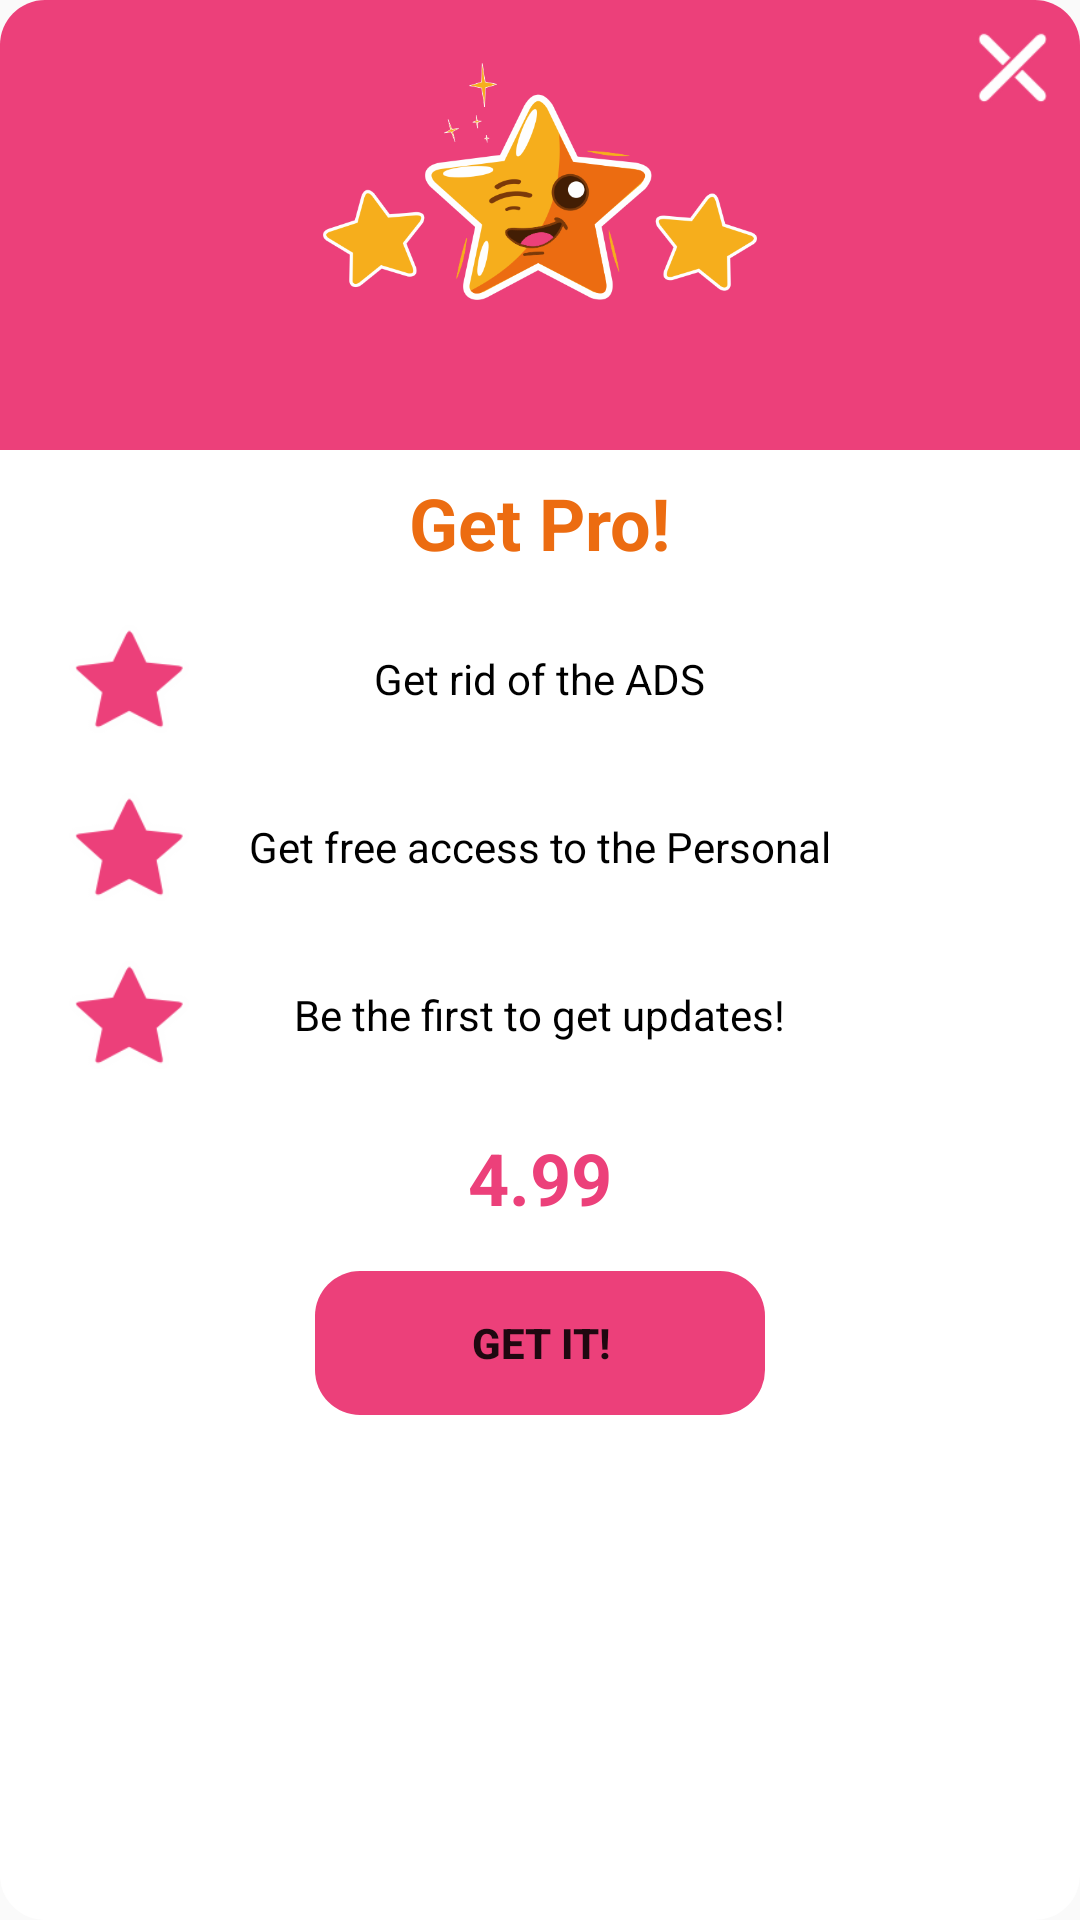

Produce the Android XML layout that renders to this screen, including the resource entries it uses.
<!-- AndroidManifest.xml: application theme AppTheme -->
<!-- res/layout/fragment_blank.xml -->
<?xml version="1.0" encoding="utf-8"?>

<RelativeLayout xmlns:android="http://schemas.android.com/apk/res/android"
    xmlns:app="http://schemas.android.com/apk/res-auto"
    xmlns:tools="http://schemas.android.com/tools"
    android:layout_width="match_parent"
    android:layout_height="wrap_content"
    android:background="@drawable/relative_round">


    <RelativeLayout
        android:id="@+id/relatuve_top"
        android:layout_width="match_parent"
        android:layout_height="150dp"
        android:layout_alignParentTop="true"
        android:background="@drawable/relative_round_fragment">

        <ImageView
            android:id="@+id/image_close"
            android:layout_width="25dp"
            android:layout_height="25dp"
            android:layout_alignParentRight="true"
            android:layout_marginStart="10dp"
            android:layout_marginTop="10dp"
            android:layout_marginEnd="10dp"
            android:layout_marginBottom="10dp"
            android:src="@drawable/close" />

        <ImageView
            android:id="@+id/imageView"
            android:layout_width="wrap_content"
            android:layout_height="80dp"
            android:layout_alignParentTop="true"
            android:layout_marginTop="20dp"
            android:src="@drawable/star_d" />

    </RelativeLayout>

    <RelativeLayout
        android:id="@+id/Relative_text"
        android:layout_width="match_parent"
        android:layout_height="wrap_content"
        android:layout_below="@+id/relatuve_top">

        <RelativeLayout
            android:id="@+id/r3"
            android:layout_width="match_parent"
            android:layout_height="40dp"
            android:layout_below="@+id/r2"
            android:layout_margin="8dp">

            <ImageView
                android:id="@+id/imageView5"
                android:layout_width="40dp"
                android:layout_height="40dp"
                android:layout_marginLeft="15dp"
                android:src="@drawable/start" />

            <TextView
                android:id="@+id/textView11"
                android:layout_width="wrap_content"
                android:layout_height="wrap_content"
                android:layout_centerInParent="true"
                android:text="Be the first to get updates!"
                android:textColor="@color/colorBlack" />
        </RelativeLayout>

        <TextView
            android:id="@+id/textView8"
            android:layout_width="wrap_content"
            android:layout_height="wrap_content"
            android:layout_centerHorizontal="true"
            android:layout_marginStart="8dp"
            android:layout_marginTop="8dp"
            android:layout_marginEnd="8dp"
            android:layout_marginBottom="8dp"
            android:text="Get Pro!"
            android:textColor="@color/back_button"
            android:textSize="24sp"
            android:textStyle="bold" />

        <RelativeLayout
            android:id="@+id/r1"
            android:layout_width="match_parent"
            android:layout_height="40dp"
            android:layout_below="@+id/textView8"
            android:layout_margin="8dp">

            <ImageView
                android:id="@+id/imageView3"
                android:layout_width="40dp"
                android:layout_height="40dp"
                android:layout_marginLeft="15dp"
                android:src="@drawable/start" />

            <TextView
                android:id="@+id/textView9"
                android:layout_width="wrap_content"
                android:layout_height="wrap_content"
                android:layout_centerInParent="true"
                android:layout_centerHorizontal="true"
                android:text="Get rid of the ADS"
                android:textColor="@color/colorBlack" />
        </RelativeLayout>

        <RelativeLayout
            android:id="@+id/r2"
            android:layout_width="match_parent"
            android:layout_height="40dp"
            android:layout_below="@+id/r1"
            android:layout_margin="8dp">

            <ImageView
                android:id="@+id/imageView4"
                android:layout_width="40dp"
                android:layout_height="40dp"
                android:layout_marginLeft="15dp"
                android:src="@drawable/start" />

            <TextView
                android:id="@+id/textView10"
                android:layout_width="wrap_content"
                android:layout_height="wrap_content"
                android:layout_centerInParent="true"
                android:text="Get free access to the Personal"
                android:textColor="@color/colorBlack" />
        </RelativeLayout>

        <TextView
            android:id="@+id/sku_text"
            android:layout_width="wrap_content"
            android:layout_height="wrap_content"
            android:layout_below="@+id/r3"
            android:layout_centerHorizontal="true"
            android:layout_marginTop="10dp"
            android:text="4.99"
            android:textColor="@color/colorMain"
            android:textSize="24sp"
            android:textStyle="bold" />

        <Button
            android:id="@+id/button_b"
            style="@style/Widget.AppCompat.Button.Borderless"
            android:layout_width="150dp"
            android:layout_height="wrap_content"
            android:layout_below="@+id/sku_text"
            android:layout_centerHorizontal="true"
            android:layout_marginStart="15dp"
            android:layout_marginTop="15dp"
            android:layout_marginEnd="15dp"
            android:layout_marginBottom="15dp"
            android:background="@drawable/relative_round_buy"
            android:text="Get It!"
            android:textColor="@color/color_text"
            android:textStyle="bold" />

    </RelativeLayout>

</RelativeLayout>
<!-- resources referenced by this layout -->
<resources>
  <color name="back_button">#EC6C11 </color>
  <color name="colorBlack">#FF000000</color>
  <color name="colorMain">#EC407A</color>
  <!-- drawable close: png bitmap (drawable, 6473 bytes) -->
  <!-- drawable relative_round (drawable) -->
  <?xml version="1.0" encoding="utf-8"?>
  
  <selector xmlns:android="http://schemas.android.com/apk/res/android">
      <item>
          <shape android:shape="rectangle">
              
     <solid android:color="@color/colorWhite"/>
              
  
              <corners android:radius="15dp"/>
              
              
          </shape>
      </item>
  </selector>
  <!-- drawable relative_round_buy (drawable) -->
  <?xml version="1.0" encoding="utf-8"?>
  
  <selector xmlns:android="http://schemas.android.com/apk/res/android">
      <item>
          <shape android:shape="rectangle">
              
              <solid android:color="@color/colorMain"/>
              
  
              <corners android:radius="15dp"/>
              
              
          </shape>
      </item>
  </selector>
  <!-- drawable relative_round_fragment (drawable) -->
  <?xml version="1.0" encoding="utf-8"?>
  
  <selector xmlns:android="http://schemas.android.com/apk/res/android">
      <item>
          <shape android:shape="rectangle">
              
              <solid android:color="#EC407A"/>
              
  
  
              
              <corners
                  android:bottomLeftRadius="0dp"
                  android:topLeftRadius="15dp"
                  android:topRightRadius="15dp"
                  android:bottomRightRadius="0dp"
                  />
          </shape>
      </item>
  </selector>
  <!-- drawable star_d: png bitmap (drawable, 73674 bytes) -->
  <!-- drawable start: png bitmap (drawable, 8550 bytes) -->
  <style name="AppTheme" parent="Theme.AppCompat.Light.DarkActionBar">
          
          <item name="colorPrimary">@color/colorPrimary</item>
          <item name="colorPrimaryDark">@color/colorPrimaryDark</item>
          <item name="colorAccent">@color/colorAccent</item>
      </style>
  <color name="colorWhite">#FFFF</color>
  <color name="colorPrimary">#008577</color>
  <color name="colorPrimaryDark">#00574B</color>
  <color name="colorAccent">#D81B60</color>
</resources>
